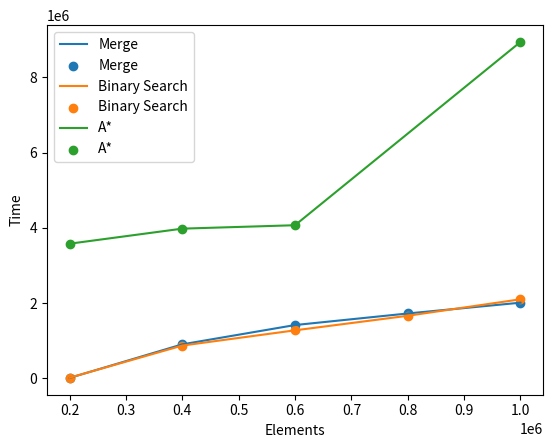

Here is the Python script that generated this plot:
from matplotlib import pyplot as plt

plt.plot([200000, 400000, 600000, 800000, 1000000], [6869, 899773, 1412901, 1720431, 2007310], label='Merge')
plt.scatter([200000, 400000, 600000, 800000, 1000000], [6869, 899773, 1412901, 1720431, 2007310],  label='Merge')

plt.plot([200000, 400000, 600000, 800000, 1000000], [12016, 867179, 1272360, 1659645, 2097588], label='Binary Search')
plt.scatter([200000, 400000, 600000, 800000, 1000000], [12016, 867179, 1272360, 1659645, 2097588],  label='Binary '
                                                                                                            'Search')

# y value is used tof the input to be added to the graph
plt.plot([200000, 400000, 600000, 1000000], [3575544,  3975921, 4066867, 8940478], label='A*')
plt.scatter([200000, 400000, 600000, 1000000], [3575544,  3975921, 4066867, 8940478], label='A*')
plt.legend()
plt.xlabel("Elements")
plt.ylabel("Time")
plt.show()
